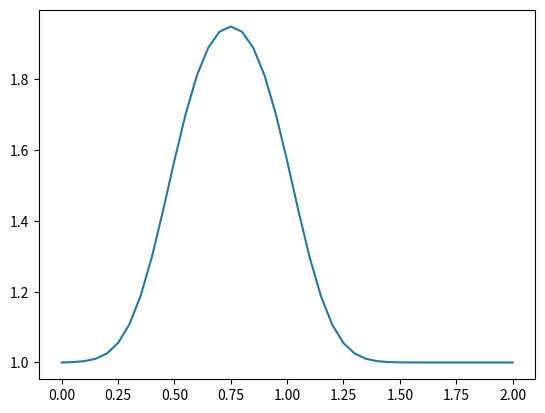

The script that saved this image:
import numpy                 #loading our favorite library
from matplotlib import pyplot    #and the useful plotting library

nx = 41
dx = 2 / (nx - 1)
nt = 20    #the number of timesteps we want to calculate
nu = 0.3   #the value of viscosity
sigma = .2 #sigma is a parameter, we'll learn more about it later
dt = sigma * dx**2 / nu #dt is defined using sigma ... more later!


u = numpy.ones(nx)      #a numpy array with nx elements all equal to 1.
u[int(.5 / dx):int(1 / dx + 1)] = 2  #setting u = 2 between 0.5 and 1 as per our I.C.s

un = numpy.ones(nx) #our placeholder array, un, to advance the solution in time

for n in range(nt):  #iterate through time
    un = u.copy() ##copy the existing values of u into un
    for i in range(1, nx - 1):
        u[i] = un[i] + nu * dt / dx**2 * (un[i+1] - 2 * un[i] + un[i-1])

pyplot.plot(numpy.linspace(0, 2, nx), u)



pyplot.show()
